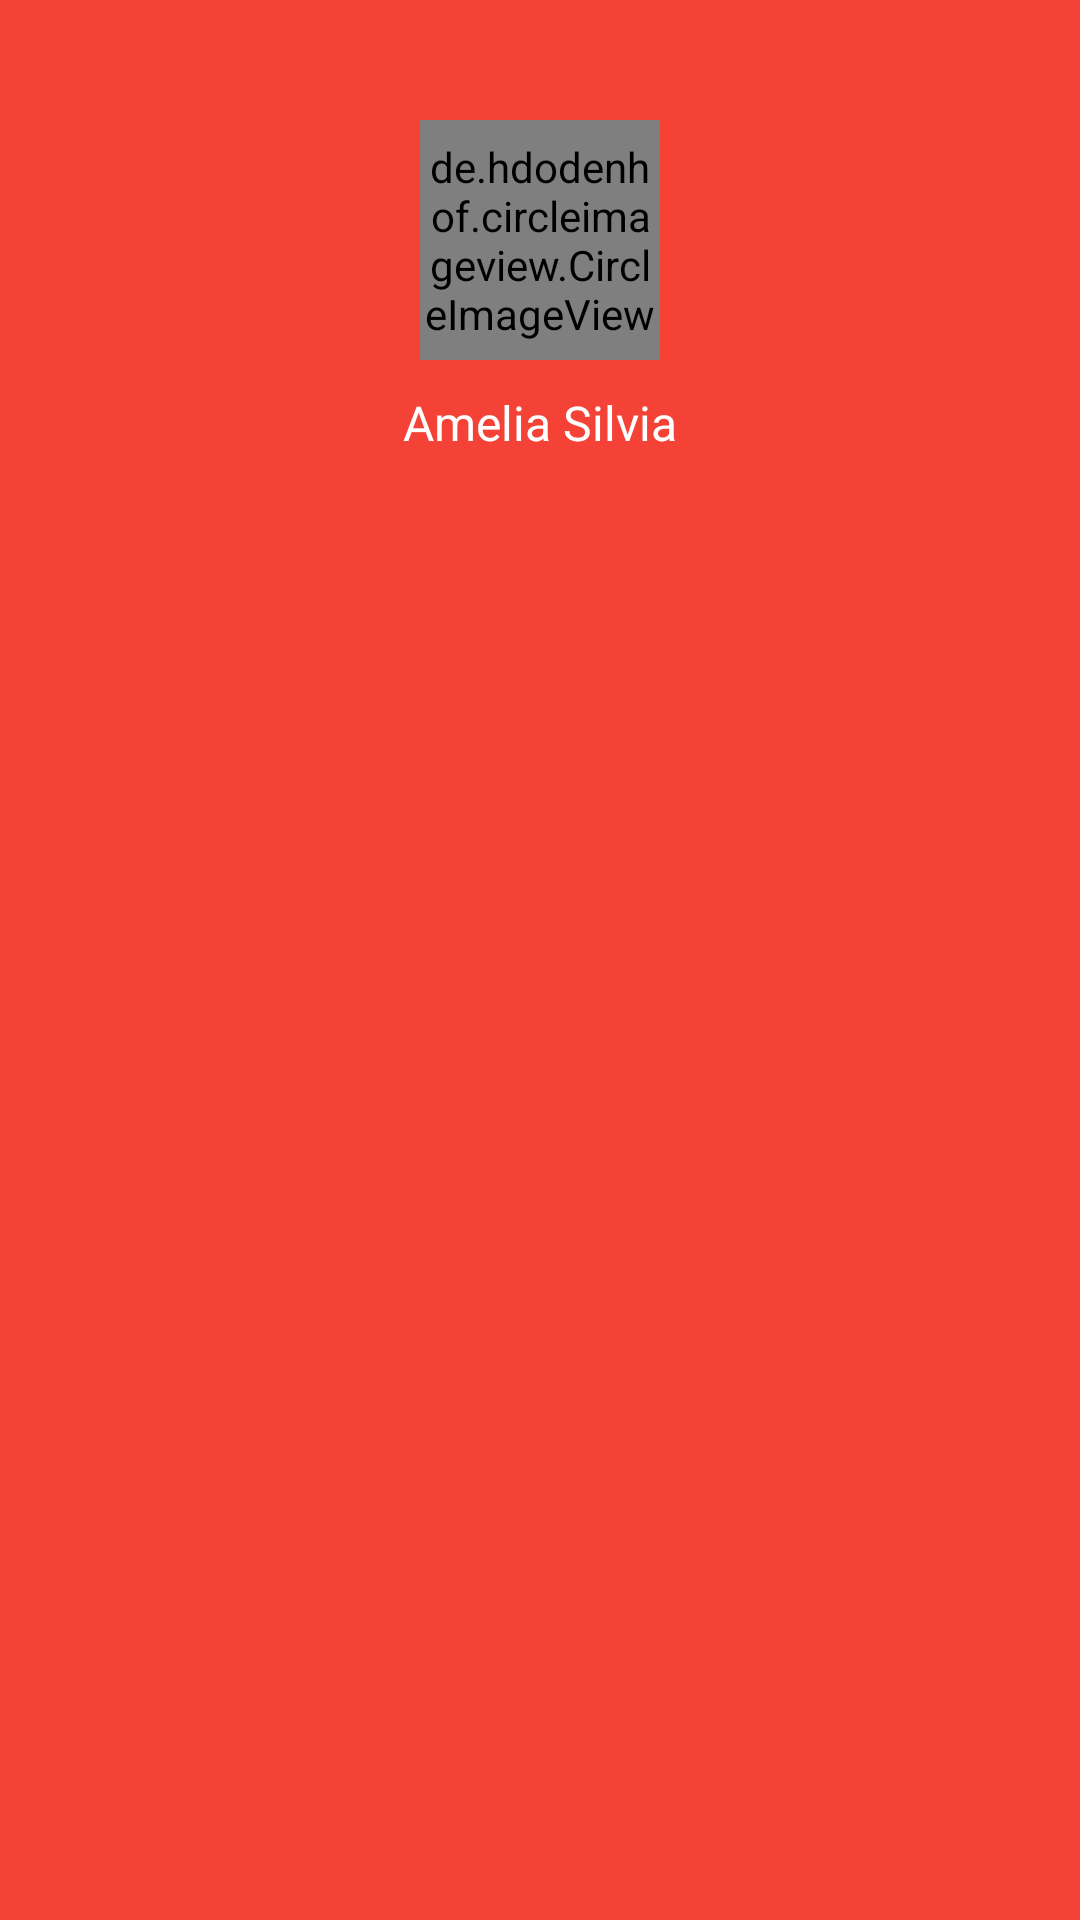

Layout XML and referenced resources for this Android screen:
<!-- AndroidManifest.xml: application theme AppTheme.NoActionBar -->
<!-- res/layout/nav_header.xml -->
<?xml version="1.0" encoding="utf-8"?>
<LinearLayout xmlns:android="http://schemas.android.com/apk/res/android"
    android:layout_width="match_parent"
    android:layout_height="160dp"
    android:background="@color/colorPrimary"
    android:orientation="vertical">

    <de.hdodenhof.circleimageview.CircleImageView
        android:id="@+id/profile_image"
        android:layout_width="80dp"
        android:layout_height="80dp"
        android:layout_gravity="center"
        android:layout_marginTop="40dp"
        android:src="@drawable/selfie" />

    <LinearLayout
        android:layout_width="match_parent"
        android:layout_height="wrap_content"
        android:orientation="horizontal"
        android:layout_gravity="center"
        android:layout_marginTop="10dp"
        android:gravity="center">

        <TextView
            android:id="@+id/user_name"
            android:layout_width="wrap_content"
            android:layout_height="wrap_content"
            android:layout_gravity="center"
            android:gravity="center"
            android:text="Amelia Silvia"
            android:textColor="@color/md_white_1000"
            android:textSize="16sp"/>

    </LinearLayout>

</LinearLayout>
<!-- resources referenced by this layout -->
<resources>
  <color name="colorPrimary">#f44336</color>
  <color name="md_white_1000">#ffffff</color>
  <!-- drawable selfie: jpeg bitmap (drawable, 95973 bytes) -->
  <style name="AppTheme.NoActionBar">
          <item name="windowActionBar">false</item>
          <item name="windowNoTitle">true</item>
          <item name="colorPrimaryDark">@color/colorPrimaryDark</item>
          <item name="android:popupMenuStyle">@style/PopupMenu</item>
          <item name="colorControlNormal">@android:color/white</item>
      </style>
  <color name="colorPrimaryDark">#D50000</color>
  <style name="PopupMenu" parent="@android:style/Widget.PopupMenu">
          <item name="android:popupBackground">@android:color/white</item>
      </style>
</resources>
